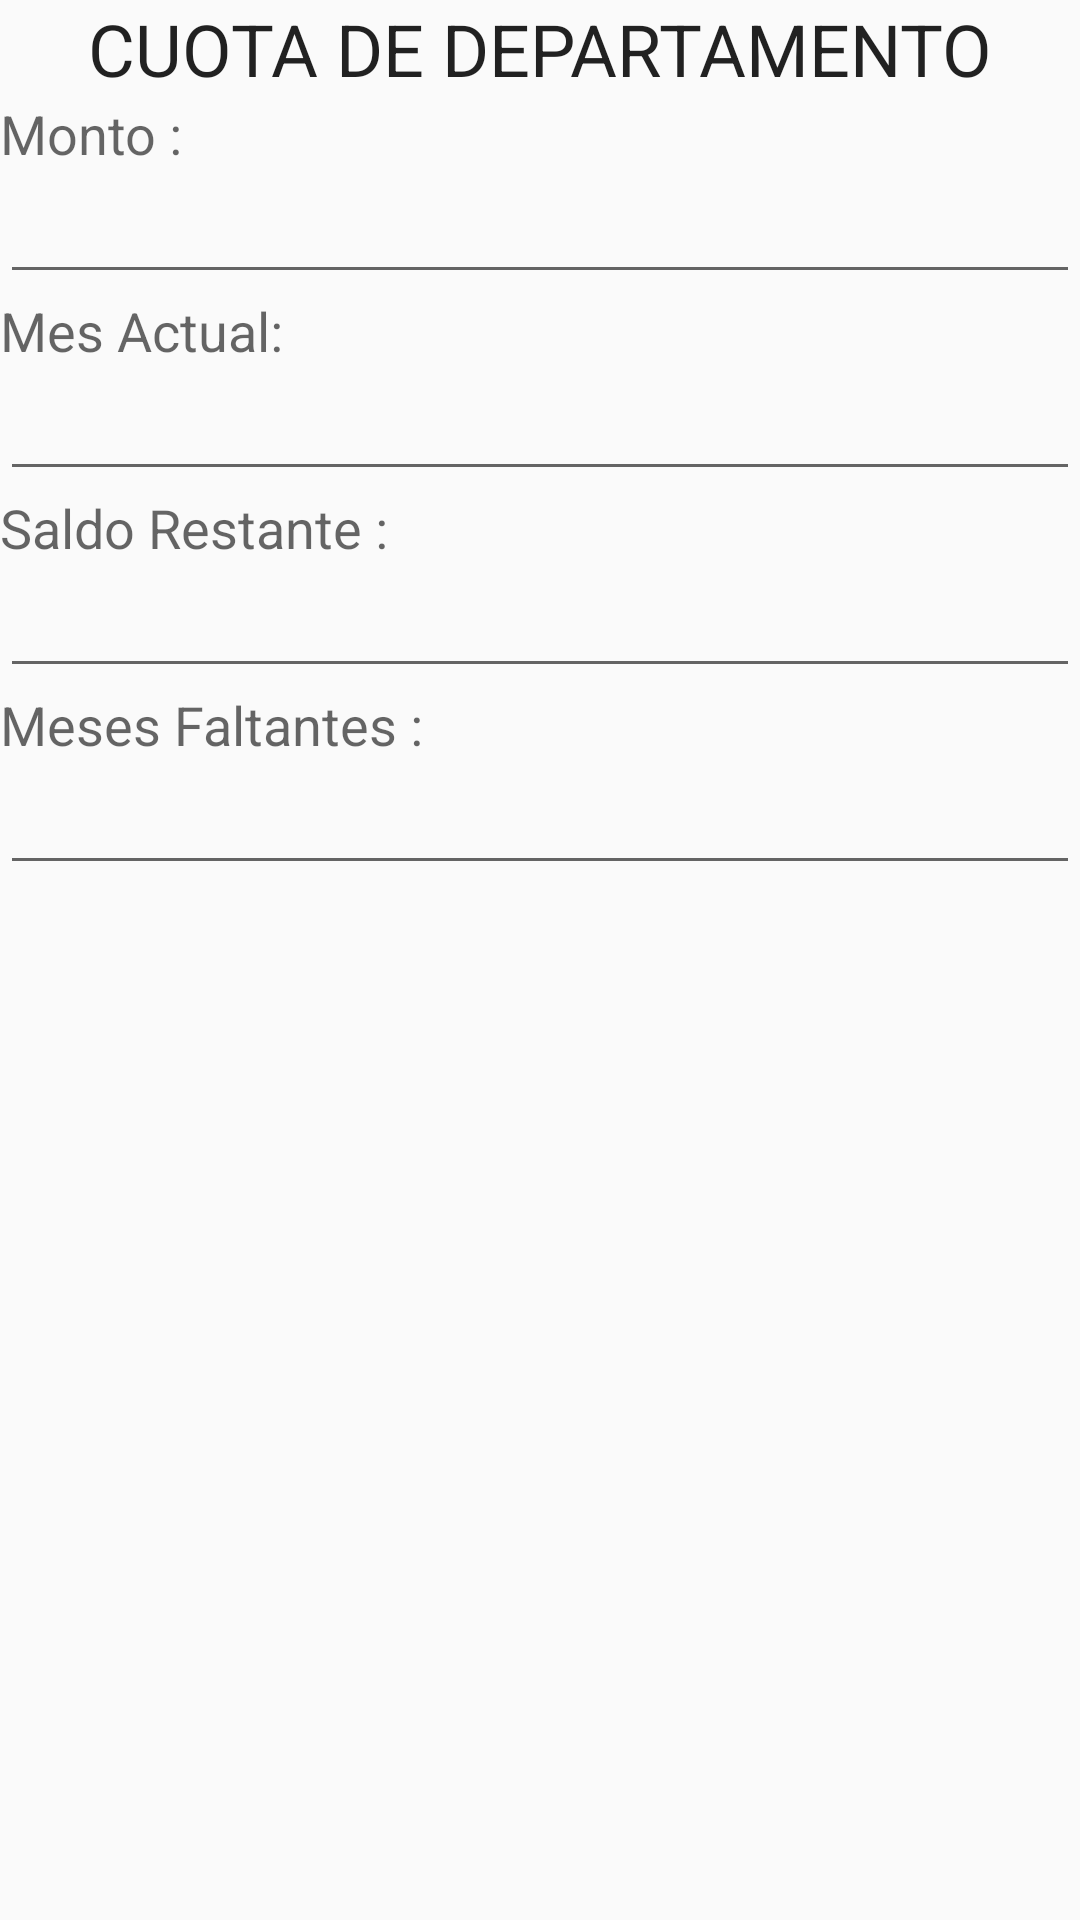

Layout XML and referenced resources for this Android screen:
<!-- AndroidManifest.xml: application theme AppTheme -->
<!-- res/layout/activity_cuotadepartamento.xml -->
<?xml version="1.0" encoding="utf-8"?>
<LinearLayout xmlns:android="http://schemas.android.com/apk/res/android"
    android:orientation="vertical" android:layout_width="match_parent"
    android:layout_height="match_parent">

    <TextView
        android:layout_width="wrap_content"
        android:layout_height="wrap_content"
        android:textAppearance="?android:attr/textAppearanceLarge"
        android:text="CUOTA DE DEPARTAMENTO"
        android:id="@+id/textView10"
        android:textSize="24dp"
        android:textColor="@color/colorNegro"
        android:layout_gravity="center_horizontal" />

    <TextView
        android:layout_width="wrap_content"
        android:layout_height="wrap_content"
        android:textAppearance="?android:attr/textAppearanceMedium"
        android:text="Monto :"
        android:id="@+id/textView11" />

    <EditText
        android:layout_width="match_parent"
        android:layout_height="wrap_content"
        android:id="@+id/editText12"
        android:layout_gravity="center_horizontal" />

    <TextView
        android:layout_width="wrap_content"
        android:layout_height="wrap_content"
        android:textAppearance="?android:attr/textAppearanceMedium"
        android:text="Mes Actual:"
        android:id="@+id/textView12" />

    <EditText
        android:layout_width="match_parent"
        android:layout_height="wrap_content"
        android:id="@+id/editText13"
        android:layout_gravity="center_horizontal" />

    <TextView
        android:layout_width="wrap_content"
        android:layout_height="wrap_content"
        android:textAppearance="?android:attr/textAppearanceMedium"
        android:text="Saldo Restante :"
        android:id="@+id/textView13" />

    <EditText
        android:layout_width="match_parent"
        android:layout_height="wrap_content"
        android:id="@+id/editText14"
        android:layout_gravity="center_horizontal" />

    <TextView
        android:layout_width="wrap_content"
        android:layout_height="wrap_content"
        android:textAppearance="?android:attr/textAppearanceMedium"
        android:text="Meses Faltantes :"
        android:id="@+id/textView14" />

    <EditText
        android:layout_width="match_parent"
        android:layout_height="wrap_content"
        android:id="@+id/editText15"
        android:layout_gravity="center_horizontal" />
</LinearLayout>
<!-- resources referenced by this layout -->
<resources>
  <style name="AppTheme" parent="AppTheme.Base">
          
      </style>
  <style name="AppTheme.Base" parent="Theme.AppCompat.Light.DarkActionBar">
          <item name="colorPrimary">@color/primaryColor</item>
          <item name="colorPrimaryDark">@color/primaryColorDark</item>
          <item name="colorAccent">@color/accentColor</item>
  
      </style>
  <color name="primaryColor">#379b42</color>
  <color name="primaryColorDark">#357622</color>
  <color name="accentColor">#F44336</color>
</resources>
